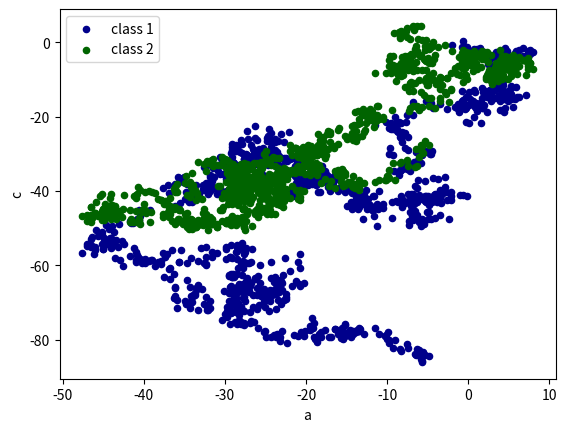

The script that saved this image:
import pandas as pd
import numpy as np
import matplotlib.pyplot as plt


def pandas_basic():
	s = pd.Series([1,3,6,np.nan,44,1])
	print(s)
	dates = pd.date_range('20181010',periods=6)
	print(dates)
	df = pd.DataFrame(np.random.randn(6,4),index=dates,columns=['a','b','c','d'])
	print(df)
	df = pd.DataFrame(np.arange(12).reshape((3,4)))
	print(df)
	dic = {}
	dic['a'] = 1
	dic['b'] = pd.Timestamp('20130102')
	dic['c'] = pd.Series(1,index=list(range(4)),dtype='float32')
	dic['d'] = np.array([3]*4,dtype='int32')
	dic['e'] = pd.Categorical(['test','train','test','train'])
	dic['f'] = 'foo'
	df = pd.DataFrame(dic)
	print(df)
	print(df.dtypes)
	print(df.index)
	print(df.columns)
	print(df.values)
	print(df.describe())
	print(df.T)
	print(df.sort_index(axis=1,ascending=False))
	print(df.sort_values(by='e'))
	pass


def pandas_data_choose():
	dates = pd.date_range('20181010',periods=6)
	df = pd.DataFrame(np.random.randn(6,4),index=dates,columns=['a','b','c','d'])
	print(df)
	print(df['a'],df.a)
	print(df[0:3],df['20181010':'20181013'])
	print(df.loc['20181010'])
	print(df.loc[:,['a','b']])
	print(df.loc['20181010',['a','b']])
	print(df.iloc[3:5,1:3])
	print(df.iloc[[1,3,5],1:3])
	print(df.ix[[1,3,5],['a','c']])
	print(df[df.a>7])
	pass


def pandas_set():
	dates = pd.date_range('20181010',periods=6)
	df = pd.DataFrame(np.random.randn(6,4)*10,index=dates,columns=['a','b','c','d'])
	print(df)
	df.iloc[2,2] = 1111
	print(df)
	df.loc['20181010','a'] = 2222
	print(df)
	df.a[df.a>2] = 0
	print(df)
	df.b[df.a>2] = 0
	print(df)
	df['e'] = np.nan
	print(df)
	df['f'] = pd.Series([1,2,3,4,5,6],index=pd.date_range('20181010',periods=6))
	print(df)
	pass


def pandas_nan():
	dates = pd.date_range('20181010',periods=6)
	df = pd.DataFrame(np.random.randn(6,4)*10,index=dates,columns=['a','b','c','d'])
	df.iloc[0,1] = np.nan
	df.iloc[1,2] = np.nan
	print(df)
	print(df.dropna(axis=0,how='all'))
	print(df.fillna(value=0))
	print(df.isnull())
	print(np.any(df.isnull())==True)
	pass


def pandas_concat():
	df1 = pd.DataFrame(np.ones((3,4))*0,columns=['a','b','c','d'])
	df2 = pd.DataFrame(np.ones((3,4))*1,columns=['a','b','c','d'])
	df3 = pd.DataFrame(np.ones((3,4))*2,columns=['a','b','c','d'])
	print(df1)
	print(df2)
	print(df3)
	res = pd.concat([df1,df2,df3],axis=0,ignore_index=True)
	print(res)

	df1 = pd.DataFrame(np.ones((3,4))*0,columns=['a','b','c','d'],index=[1,2,3])
	df2 = pd.DataFrame(np.ones((3,4))*1,columns=['b','c','d','e'],index=[2,3,4])
	print(df1)
	print(df2)
	res = pd.concat([df1,df2],join='outer')
	print(res)
	res = pd.concat([df1,df2],join='inner')
	print(res)
	res = pd.concat([df1,df2],axis=1,join_axes=[df1.index])
	print(res)

	df1 = pd.DataFrame(np.ones((3,4))*0,columns=['a','b','c','d'])
	df2 = pd.DataFrame(np.ones((3,4))*1,columns=['a','b','c','d'])
	df3 = pd.DataFrame(np.ones((3,4))*2,columns=['a','b','c','d'],index=[2,3,4])
	res = df1.append(df2,ignore_index=True)
	res = df1.append([df2,df3])

	s1 = pd.Series([1,2,3,4],index=['a','b','c','d'])
	res = df1.append(s1,ignore_index=True)
	print(res)
	pass

def pandas_merge():
	left = {}
	left['key'] = ['k0','k1','k2','k3']
	left['ke1'] = ['k0','k1','k2','k3']
	left['ke2'] = ['k0','k1','k2','k3']
	left['a'] = ['a0','a1','a2','a3']
	left['b'] = ['b0','b1','b2','b3']
	right = {}
	right['key'] = ['k0','k1','k2','k3']
	right['key1'] = ['k0','k1','k2','k3']
	right['key2'] = ['k0','k1','k2','k3']
	right['c'] = ['c0','c1','c2','c3']
	right['d'] = ['d0','d1','d2','d3']
	le = pd.DataFrame(left)
	ri = pd.DataFrame(right)
	print(le)
	print(ri)
	res = pd.merge(le,ri,on='key')
	print(res)
	#res = pd.merge(le,ri,on=['key1','key2'],how='inner')
	print(res)
	df1 = pd.DataFrame({'col1':[0,1],'col_left':['a','b']})
	df2 = pd.DataFrame({'col1':[1,2,2],'col_right':[2,2,2]})
	print(df1)
	print(df2)
	res = pd.merge(df1,df2,on='col1',how='outer',indicator=True)
	print(res)

	left = pd.DataFrame({'a':['a0','a1','a2'],
		                 'b':['b0','b1','b2']},index=['k0','k1','k2'])
	right = pd.DataFrame({'c':['c0','c1','c2'],
		                 'd':['d0','d1','d2']},index=['k0','k2','k3'])
	print(left)
	print(right)
	res = pd.merge(left,right,left_index=True,right_index=True,how='outer')
	print(res)

	boys = pd.DataFrame({'k':['k0','k1','k2'],'age':[1,2,3]})
	girls = pd.DataFrame({'k':['k0','k1','k2'],'age':[4,5,6]})
	res = pd.merge(boys,girls,on='k',suffixes=['_boy','_girl'],how='inner')
	print(res)
	pass


def pandas_plot():
	data = pd.Series(np.random.randn(1000),index=np.arange(1000))
	data = data.cumsum()
	#data.plot()
	#plt.show()

	data = pd.DataFrame(np.random.randn(1000,4),index=np.arange(1000),columns=list('abcd'))
	print(data.head())
	data = data.cumsum()
	print(data)
	#plot methods:
	# 'bar','hist','box','kde','area','scatter','hexbin','pie'
	ax = data.plot.scatter(x='a',y='b',color='darkblue',label='class 1')
	data.plot.scatter(x='a',y='c',color='darkgreen',label='class 2',ax=ax)
	pass


#pandas_basic()
#pandas_data_choose()
#pandas_set()
#pandas_nan()
#pandas_concat()
#pandas_merge()
pandas_plot()





























